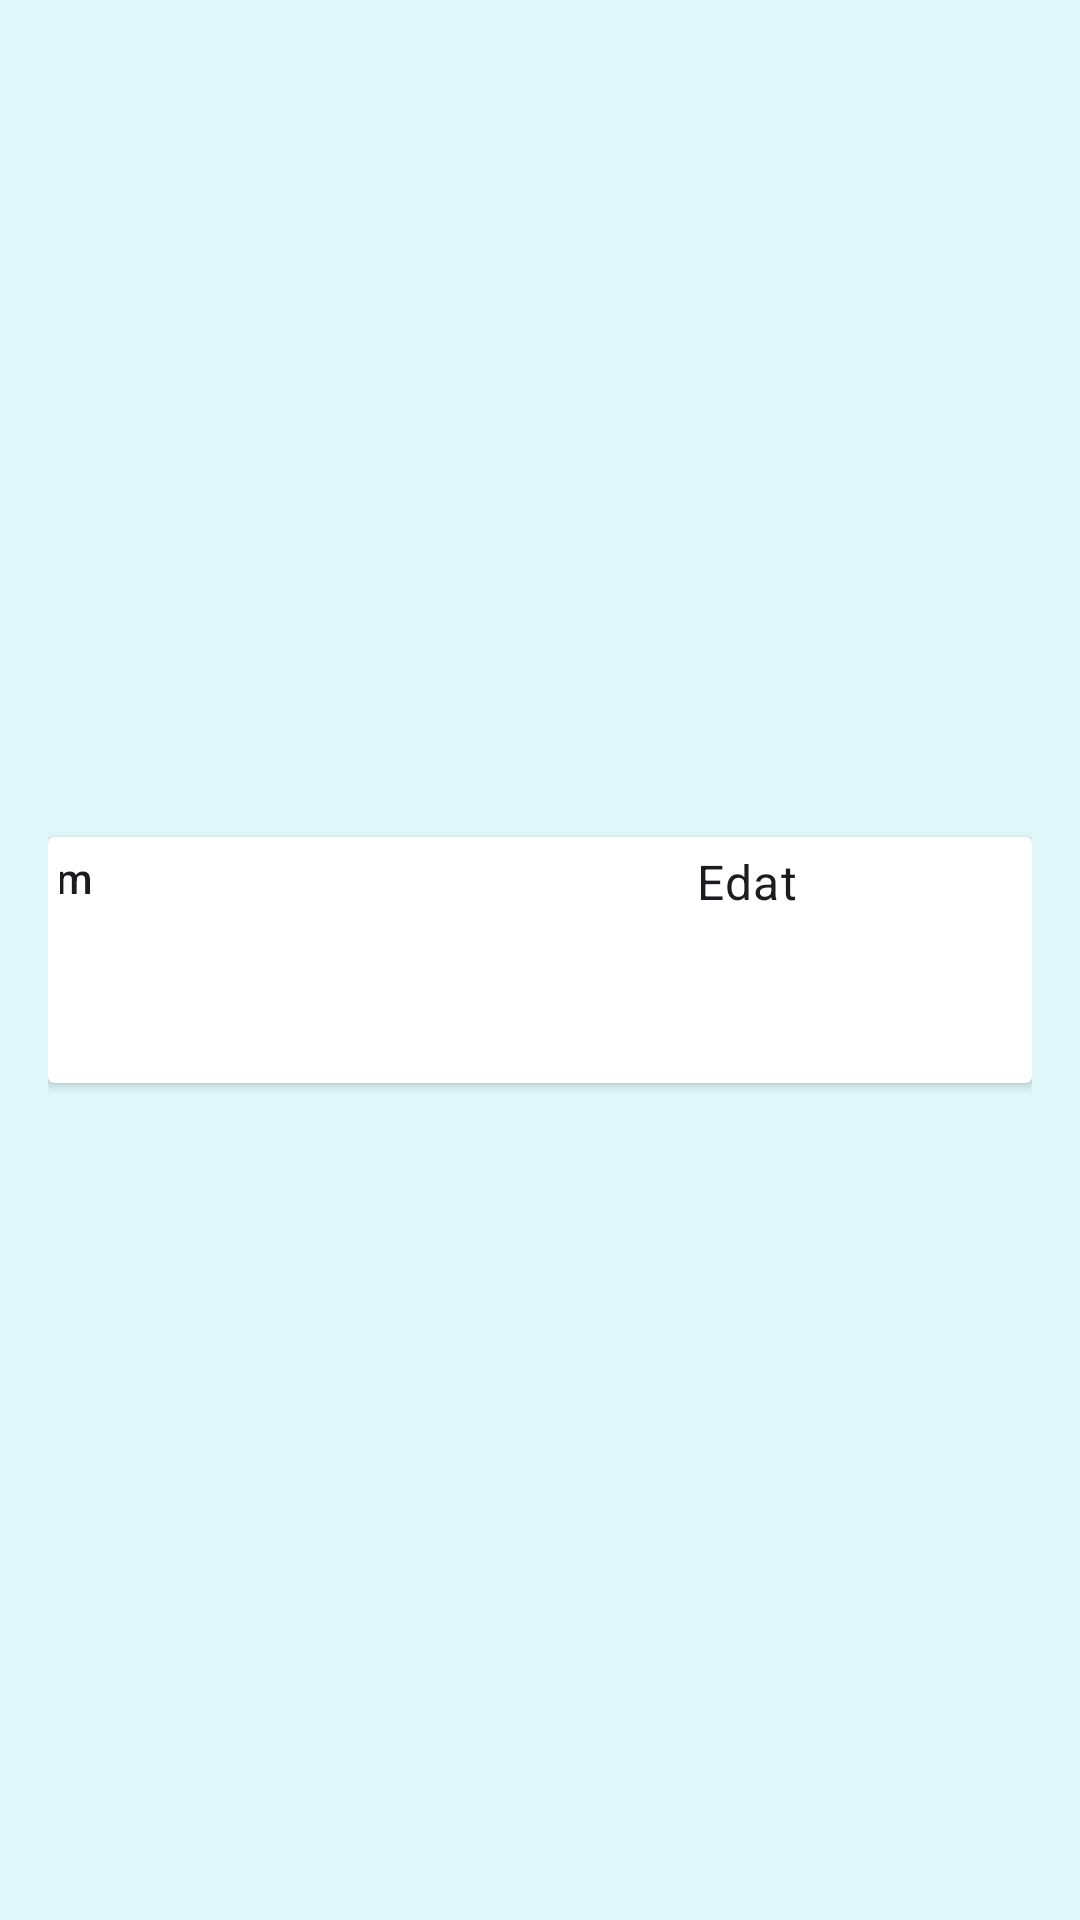

This screen was rendered from an Android layout file. Write that file and the resources it references.
<!-- AndroidManifest.xml: application theme Theme.TreballRecyclerView -->
<!-- res/layout/activity_recycler.xml -->
<?xml version="1.0" encoding="utf-8"?>
<layout>
    <androidx.constraintlayout.widget.ConstraintLayout
        xmlns:android="http://schemas.android.com/apk/res/android"
        xmlns:app="http://schemas.android.com/apk/res-auto"
        xmlns:tools="http://schemas.android.com/tools"
        android:padding="16dp"
        android:background="#E0F7FA"
        android:layout_width="match_parent"
        android:layout_height="match_parent">

        <androidx.cardview.widget.CardView
            android:layout_width="match_parent"
            android:layout_height="wrap_content"
            app:layout_constraintBottom_toBottomOf="parent"
            app:layout_constraintEnd_toEndOf="parent"
            app:layout_constraintStart_toStartOf="parent"
            app:layout_constraintTop_toTopOf="parent">

            <androidx.constraintlayout.widget.ConstraintLayout
                android:layout_width="match_parent"
                android:layout_height="match_parent"
                android:padding="4dp">

                <TextView
                    android:id="@+id/subhead"
                    style="@style/TextAppearance.MaterialComponents.Subtitle2"
                    android:layout_width="252dp"
                    android:layout_height="74dp"
                    android:text="Nom"
                    app:layout_constraintEnd_toStartOf="@+id/body"
                    app:layout_constraintStart_toStartOf="parent"
                    tools:layout_editor_absoluteY="-1dp"
                    tools:ignore="MissingConstraints" />

                <TextView
                    android:id="@+id/body"
                    style="@style/TextAppearance.MaterialComponents.Body1"
                    android:layout_width="108dp"
                    android:layout_height="73dp"
                    android:text="Edat"
                    app:layout_constraintEnd_toEndOf="parent"
                    tools:layout_editor_absoluteY="-1dp"
                    tools:ignore="MissingConstraints" />
            </androidx.constraintlayout.widget.ConstraintLayout>
        </androidx.cardview.widget.CardView>
    </androidx.constraintlayout.widget.ConstraintLayout>
</layout>
<!-- resources referenced by this layout -->
<resources>
  <style name="Theme.TreballRecyclerView" parent="Base.Theme.TreballRecyclerView" />
  <style name="Base.Theme.TreballRecyclerView" parent="Theme.Material3.DayNight.NoActionBar">
          
          
      </style>
</resources>
